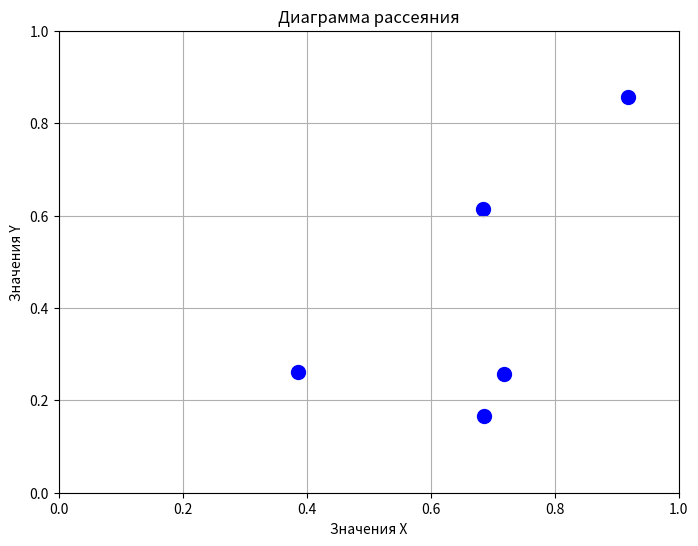

Python code for this plot:
import numpy as np
import matplotlib.pyplot as plt
# Генерация двух наборов случайных данных
x = np.random.rand(5)  # массив из 5 случайных чисел для оси X
y = np.random.rand(5)  # массив из 5 случайных чисел для оси Y
print("Набор данных X:", x)
print("Набор данных Y:", y)
# Создание диаграммы рассеяния
plt.figure(figsize=(8, 6))
plt.scatter(x, y, color='blue', marker='o', s=100)  # s - размер маркеров
plt.title('Диаграмма рассеяния')
plt.xlabel('Значения X')
plt.ylabel('Значения Y')
plt.grid(True)
plt.axhline(0, color='black',linewidth=0.5, ls='--')
plt.axvline(0, color='black',linewidth=0.5, ls='--')
plt.xlim(0, 1)
plt.ylim(0, 1)
plt.show()